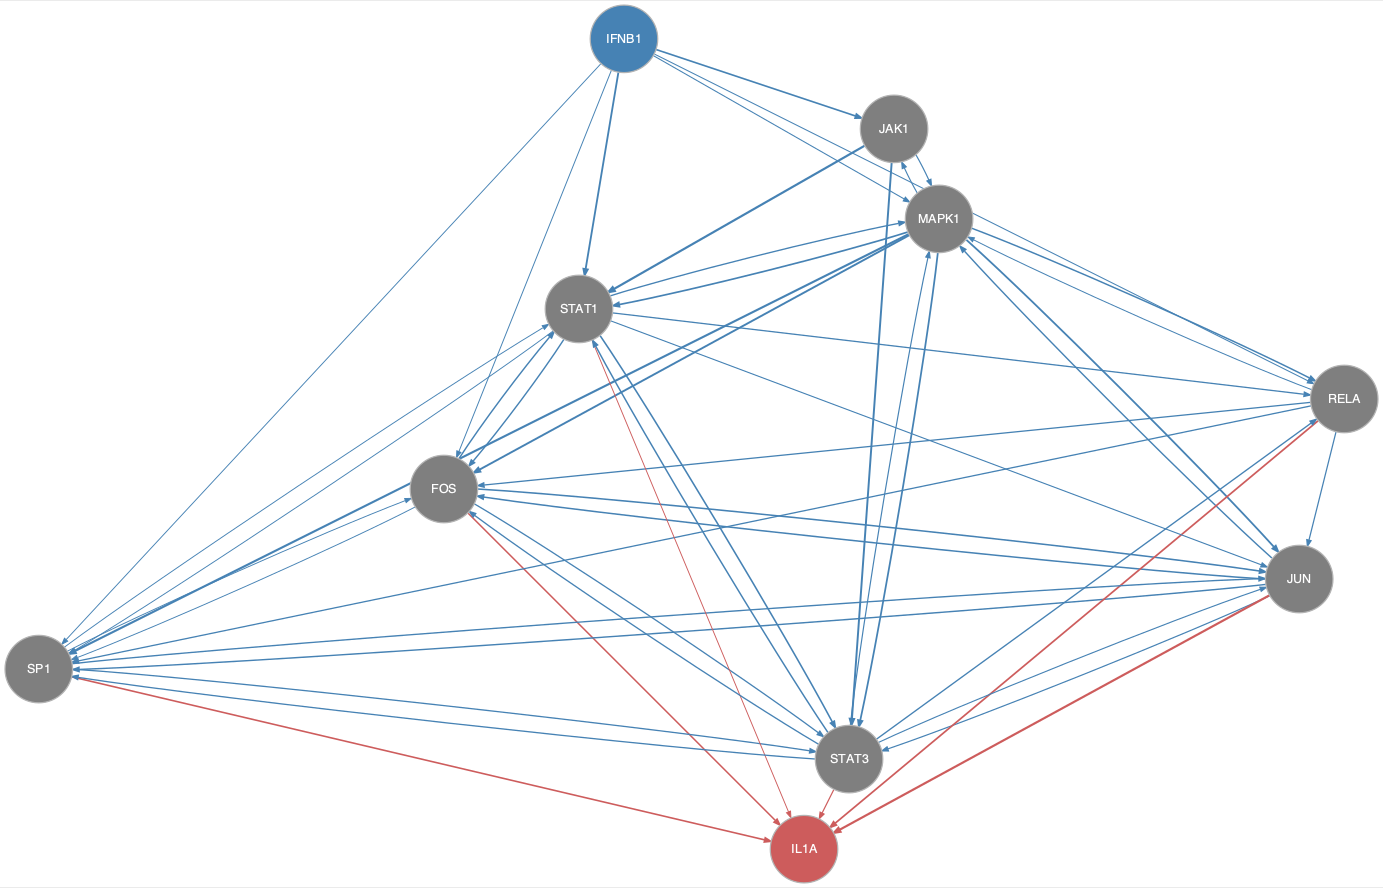

The table this chart was drawn from, first rows:
from	to
FOS	JUN
FOS	SP1
FOS	STAT1
FOS	STAT3
IFNB1	FOS
IFNB1	JAK1
IFNB1	MAPK1
IFNB1	RELA
IFNB1	SP1
IFNB1	STAT1
JAK1	MAPK1
JAK1	STAT1
JAK1	STAT3
JUN	FOS
JUN	MAPK1
JUN	SP1
JUN	STAT3
MAPK1	FOS
MAPK1	JAK1
MAPK1	JUN
MAPK1	RELA
MAPK1	SP1
MAPK1	STAT1
MAPK1	STAT3
RELA	FOS
RELA	JUN
RELA	MAPK1
RELA	SP1
SP1	FOS
SP1	JUN
SP1	STAT1
SP1	STAT3
STAT1	FOS
STAT1	JUN
STAT1	MAPK1
STAT1	RELA
STAT1	SP1
STAT1	STAT3
STAT3	FOS
STAT3	JUN
STAT3	MAPK1
STAT3	RELA
STAT3	SP1
STAT3	STAT1
FOS	IL1A
JUN	IL1A
RELA	IL1A
SP1	IL1A
STAT1	IL1A
STAT3	IL1A
